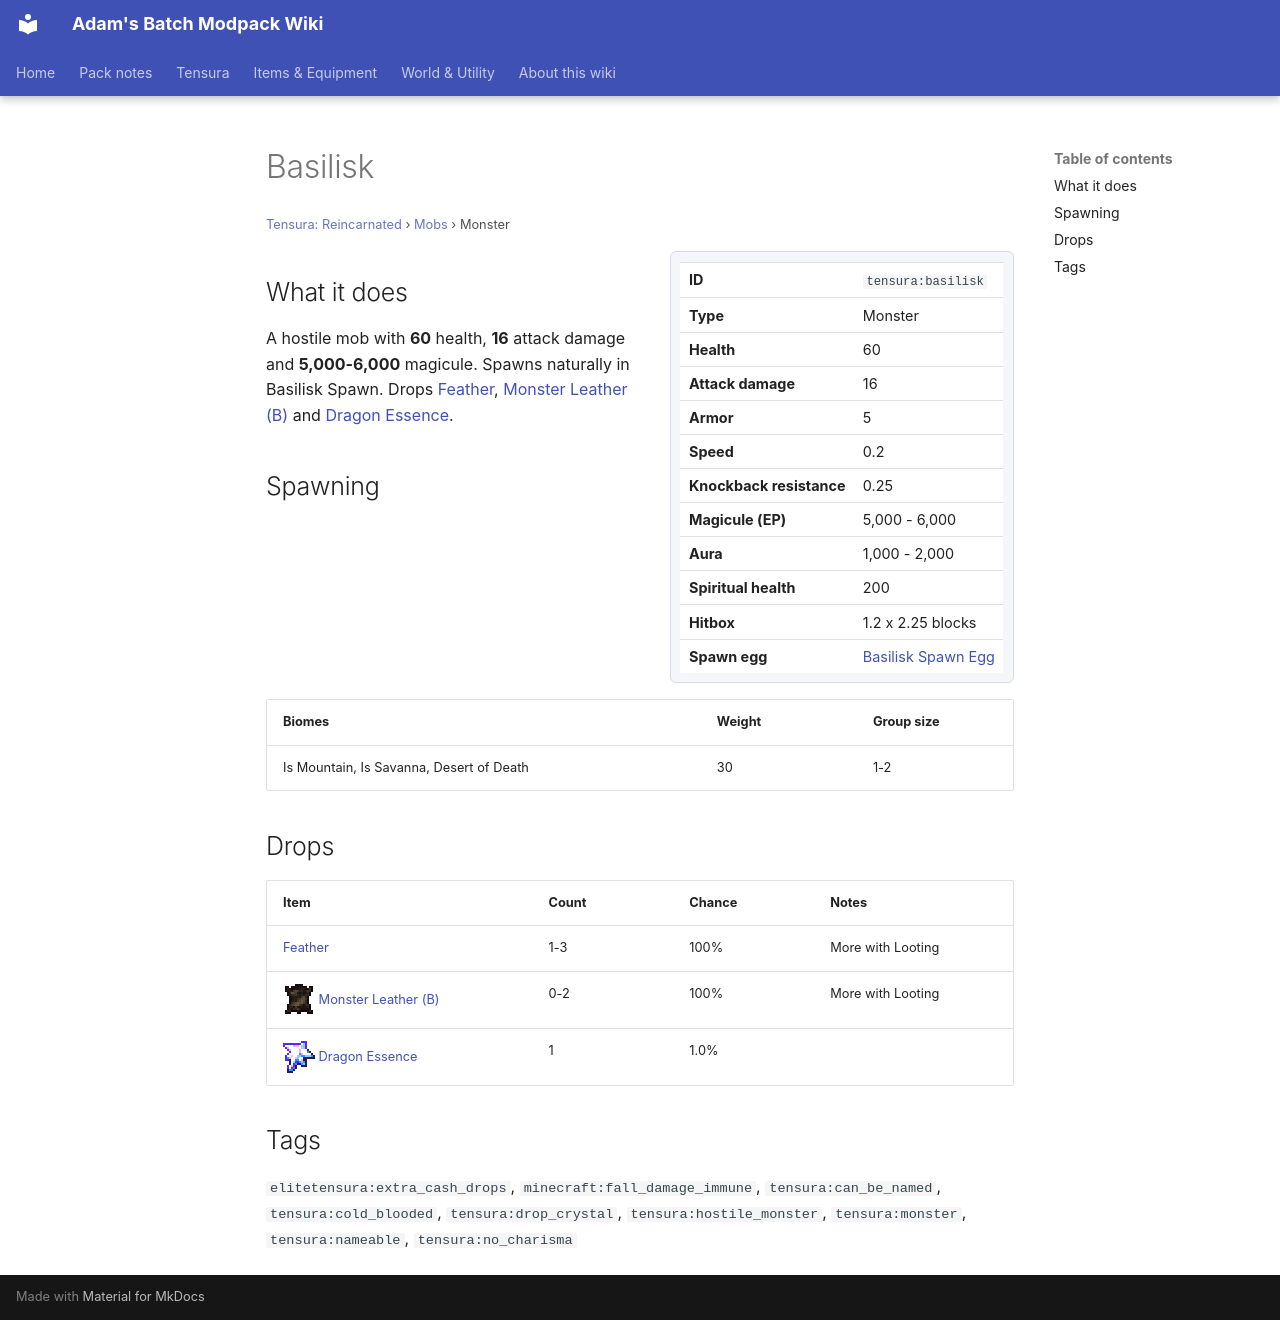

repository: Proteus-Nell/Adams-Batch-MC-Modpack-Wiki · page: tensura-reincarnated/mobs/basilisk/index.html · generator: mkdocs

# Basilisk

<small>[Tensura: Reincarnated](../index.md) &rsaquo; [Mobs](index.md) &rsaquo; Monster</small>

<div class="infobox" markdown>

| | |
|---|---|
| **ID** | `tensura:basilisk` |
| **Type** | Monster |
| **Health** | 60 |
| **Attack damage** | 16 |
| **Armor** | 5 |
| **Speed** | 0.2 |
| **Knockback resistance** | 0.25 |
| **Magicule (EP)** | 5,000 - 6,000 |
| **Aura** | 1,000 - 2,000 |
| **Spiritual health** | 200 |
| **Hitbox** | 1.2 x 2.25 blocks |
| **Spawn egg** |  [Basilisk Spawn Egg](../items/spawn-eggs/basilisk-spawn-egg.md) |

</div>

## What it does

A hostile mob with **60** health, **16** attack damage and **5,000-6,000** magicule. Spawns naturally in Basilisk Spawn. Drops [Feather](https://minecraft.wiki/w/Feather), [Monster Leather (B)](../items/miscellaneous/monster-leather-b.md) and [Dragon Essence](../items/materials/dragon-essence.md).

## Spawning

| Biomes | Weight | Group size |
|---|---|---|
| Is Mountain, Is Savanna, Desert of Death | 30 | 1-2 |

## Drops

| Item | Count | Chance | Notes |
|---|---|---|---|
|  [Feather](https://minecraft.wiki/w/Feather) | 1-3 | 100% | More with Looting |
| ![](../../assets/icons/tensura/item/monster_leather_b.png) [Monster Leather (B)](../items/miscellaneous/monster-leather-b.md) | 0-2 | 100% | More with Looting |
| ![](../../assets/icons/tensura/item/dragon_essence.png) [Dragon Essence](../items/materials/dragon-essence.md) | 1 | 1.0% |  |

## Tags

`elitetensura:extra_cash_drops`, `minecraft:fall_damage_immune`, `tensura:can_be_named`, `tensura:cold_blooded`, `tensura:drop_crystal`, `tensura:hostile_monster`, `tensura:monster`, `tensura:nameable`, `tensura:no_charisma`
